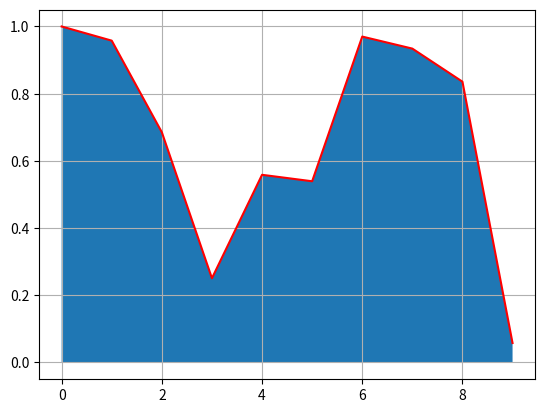

Write the Python code that produced this figure.
from math import*
from matplotlib import pyplot as plt
import numpy as np
from numpy import trapz

x = np.arange(0.0, 10, 1)
y = np.abs(np.fabs(np.cos(x*np.exp(np.cos(x)+np.log(x+1)))))
plt.grid()
plt.plot(x, y, c = "r")
plt.fill_between(x, y)

plt.show()
area = trapz(y)
print (area)
